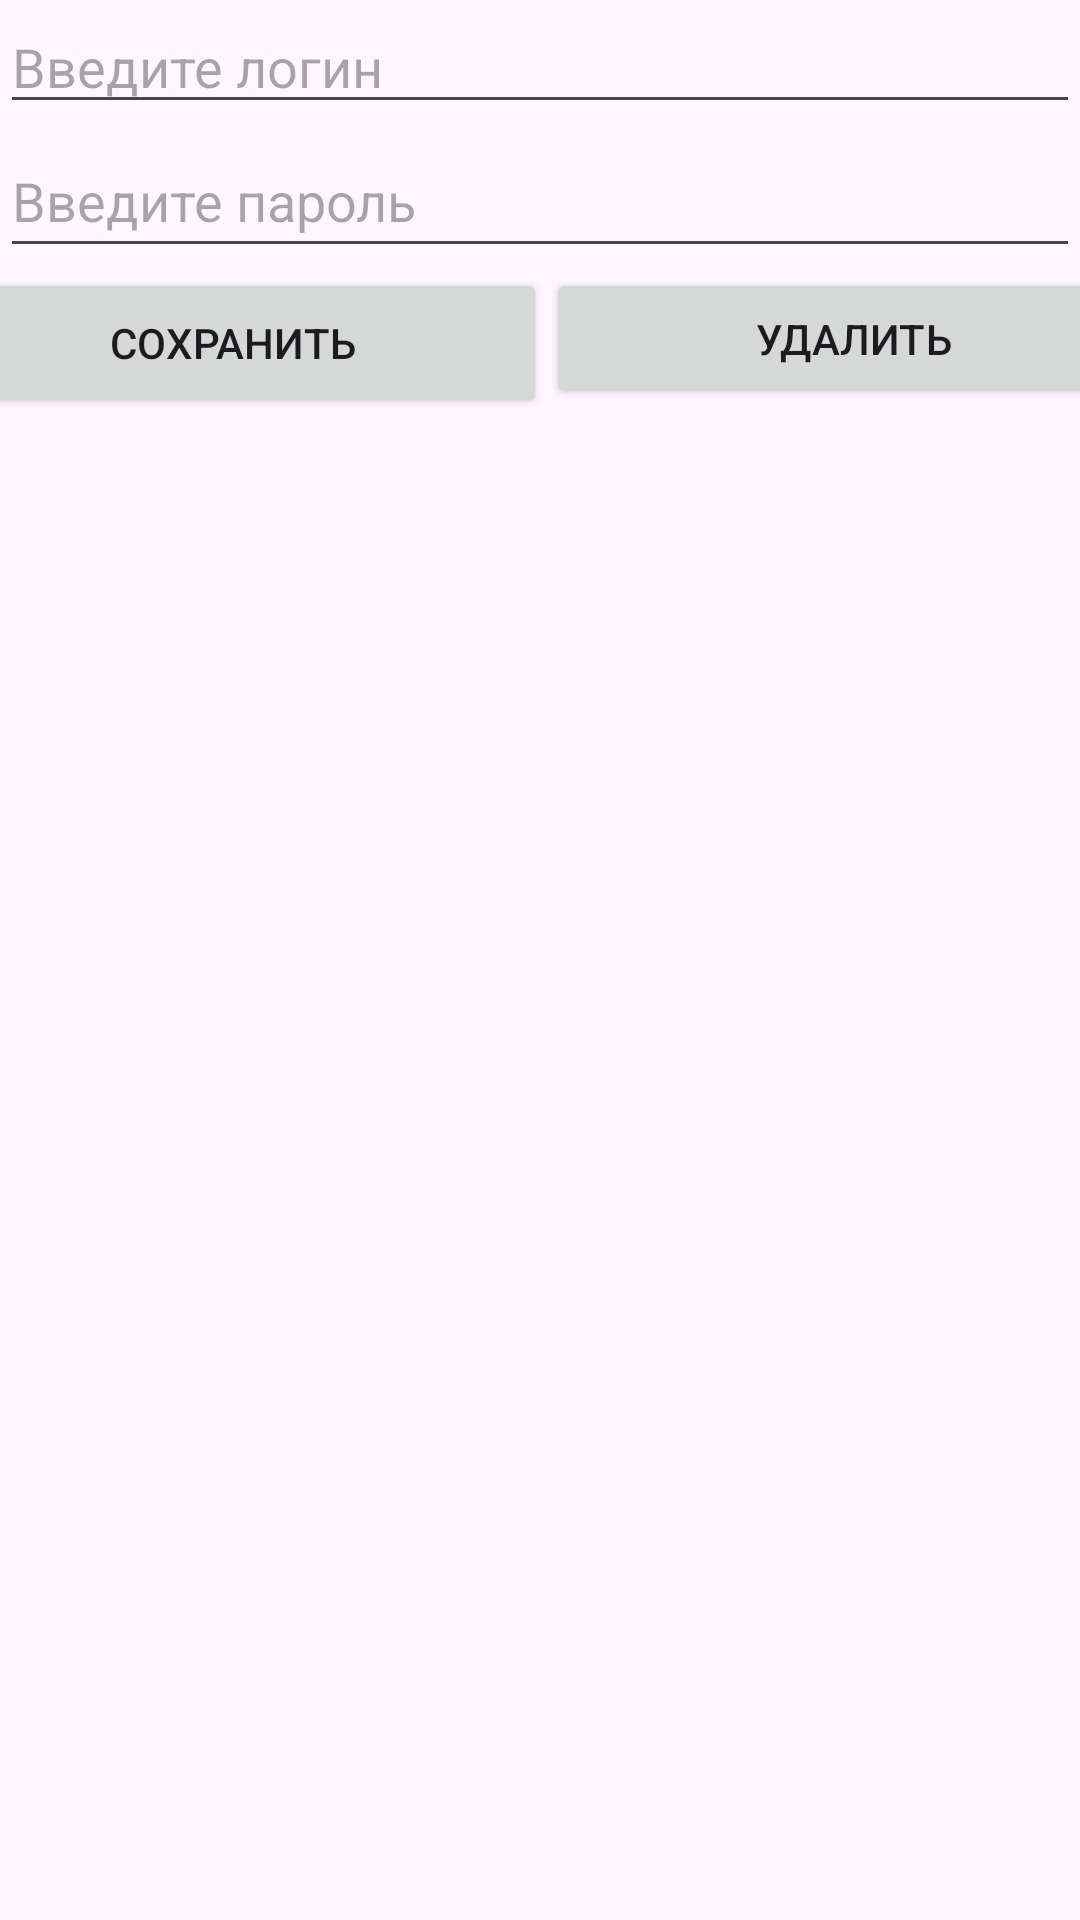

Android layout source for this screen:
<!-- AndroidManifest.xml: application theme Theme.EkzamenJava_v2 -->
<!-- res/layout/activity_registation.xml -->
<?xml version="1.0" encoding="utf-8"?>
<androidx.constraintlayout.widget.ConstraintLayout
    xmlns:android="http://schemas.android.com/apk/res/android"
    xmlns:app="http://schemas.android.com/apk/res-auto"
    android:layout_width="match_parent"
    android:layout_height="match_parent">

    <EditText
        android:id="@+id/name"
        android:layout_width="0dp"
        android:layout_height="wrap_content"
        android:hint="Введите логин"
        app:layout_constraintBottom_toTopOf="@+id/year"
        app:layout_constraintLeft_toLeftOf="parent"
        app:layout_constraintRight_toRightOf="parent"
        app:layout_constraintTop_toTopOf="parent" />

    <EditText
        android:id="@+id/year"
        android:layout_width="0dp"
        android:layout_height="wrap_content"
        android:hint="Введите пароль"
        android:minHeight="48dp"
        app:layout_constraintBottom_toTopOf="@+id/saveButton"
        app:layout_constraintLeft_toLeftOf="parent"
        app:layout_constraintRight_toRightOf="parent"
        app:layout_constraintTop_toBottomOf="@+id/name" />

    <Button
        android:id="@+id/saveButton"
        android:layout_width="209dp"
        android:layout_height="50dp"
        android:onClick="save"
        android:text="Сохранить"
        app:layout_constraintHorizontal_weight="1"
        app:layout_constraintLeft_toLeftOf="parent"
        app:layout_constraintRight_toLeftOf="@+id/deleteButton"
        app:layout_constraintTop_toBottomOf="@+id/year" />

    <Button
        android:id="@+id/deleteButton"
        android:layout_width="205dp"
        android:layout_height="47dp"
        android:onClick="delete"
        android:text="Удалить"
        app:layout_constraintHorizontal_weight="1"
        app:layout_constraintLeft_toRightOf="@+id/saveButton"
        app:layout_constraintRight_toRightOf="parent"
        app:layout_constraintTop_toBottomOf="@+id/year" />
</androidx.constraintlayout.widget.ConstraintLayout>
<!-- resources referenced by this layout -->
<resources>
  <style name="Theme.EkzamenJava_v2" parent="Base.Theme.EkzamenJava_v2" />
  <style name="Base.Theme.EkzamenJava_v2" parent="Theme.Material3.DayNight.NoActionBar">
          
          
      </style>
</resources>
